Run: headless pygame with SDL's dummy video driver; simulated clock (each Clock.tick advances the game by its frame time, no real sleeping); random seed 0; keys injected as events and as key.get_pressed() state; no mouse input.
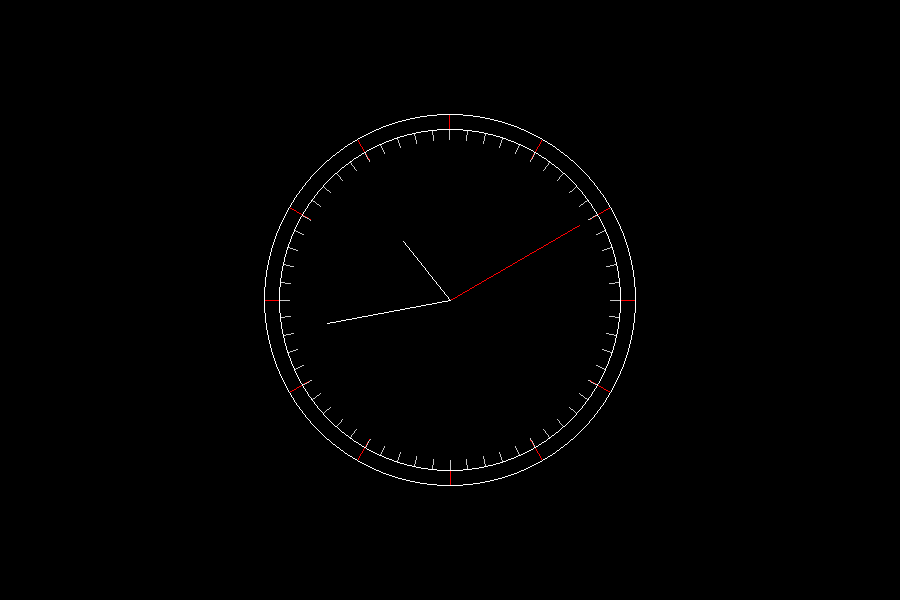
Frame 1 of 4 · flips 1–60 · no input
Frame 2 of 4 · flips 61–180 · tapped SPACE, RETURN · held RIGHT (→), D · screen unchanged from frame 1, image omitted
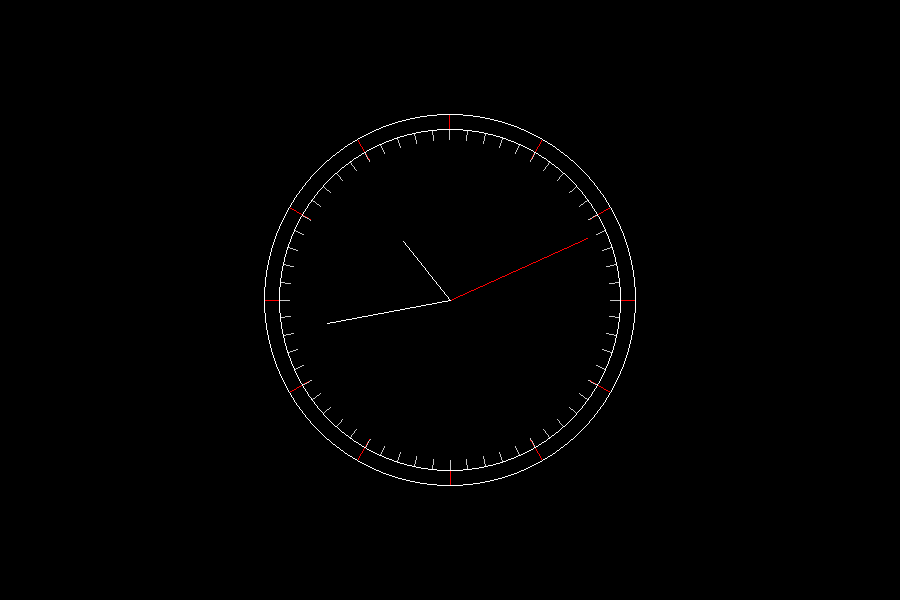
Frame 3 of 4 · flips 181–300 · held DOWN (↓), S
Frame 4 of 4 · flips 301–420 · held LEFT (←), A, UP (↑), W · screen unchanged from frame 3, image omitted

The pygame program that drew these frames:

import math
import pygame
import datetime


pygame.init()
screen = pygame.display.set_mode((900, 600))
hand_surface = pygame.Surface((900, 600), pygame.SRCALPHA)
screen.fill((0, 0, 0))
Colour_R = (255, 0, 0)
Colour_W = (255, 255, 255)
Colour_G = (0, 255, 0)

def Clock_outline():
    for angle in range(0, 360, 30):
        start_point = (450, 300)
        length = 185
        end_x = start_point[0] + length * math.cos(math.radians(angle))
        end_y = start_point[1] + length * math.sin(math.radians(angle))
        end_point = (end_x, end_y)
        pygame.draw.line(screen, Colour_R, start_point, end_point, 1)

    for angle in range(0, 360, 6):
        start_point = (450, 300)
        length = 170
        end_x = start_point[0] + length * math.cos(math.radians(angle))
        end_y = start_point[1] + length * math.sin(math.radians(angle))
        end_point = (end_x, end_y)
        pygame.draw.line(screen, (200, 200, 200), start_point, end_point, 1)

    pygame.draw.circle(screen, (Colour_W), (450, 300), 186, 1)
    pygame.draw.circle(screen, (Colour_W), (450, 300), 171, 1) # Draws outline for minutes
    pygame.draw.circle(screen, (0, 0, 0), (450, 300), 160, 0) # Circle to hide the lines


def Hands(length, radians, colour):
    start_hour_point = (450, 300)
    length_hour = length
    end_hour_x = start_hour_point[0] + length_hour * math.cos(math.radians(radians))
    end_hour_y = start_hour_point[1] + length_hour * math.sin(math.radians(radians))
    end_hour_point = (end_hour_x, end_hour_y)
    pygame.draw.line(hand_surface, (colour), start_hour_point, end_hour_point, 1)
    screen.blit(hand_surface, (0, 0))


while True:

    for event in pygame.event.get():
        if event.type == pygame.QUIT:
            pygame.quit()
            exit()

    current_time = datetime.datetime.now()

    hour = (current_time.hour + current_time.minute / 60) * 30 - 90
    minute = (current_time.minute + current_time.second / 60) * 6 - 90
    second = current_time.second * 6 - 90

    hand_surface.fill((0, 0, 0, 0))  # Clear with transparency

    Clock_outline()
    Hands(150, second, Colour_R)
    Hands(125, minute, Colour_W)
    Hands(75, hour, Colour_W)
    
    pygame.display.flip()
